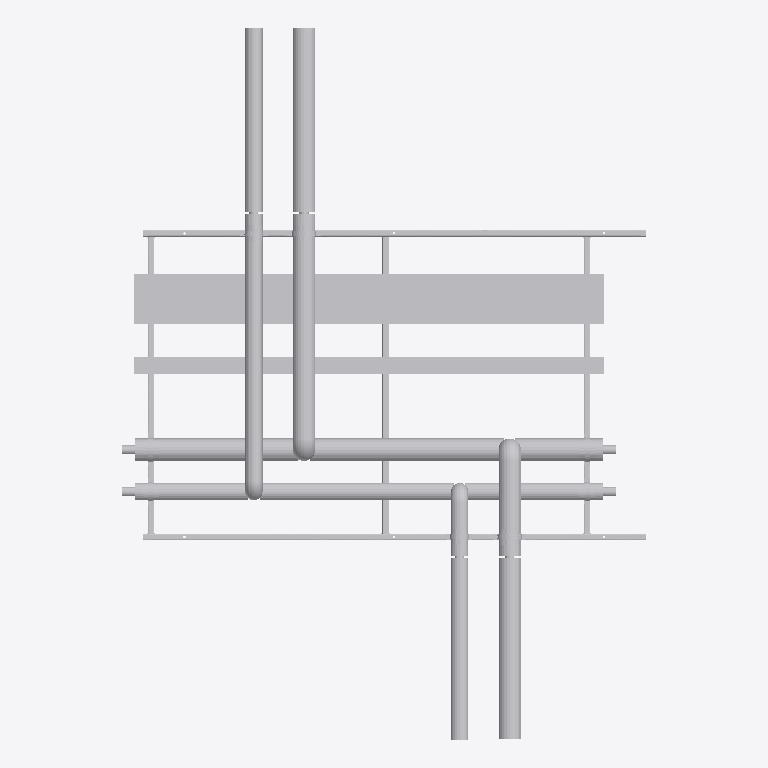
Plan cut of the same IFC building model at storey 'Level 0' (level 0.00 m, cut at 1.40 m), seen from above with north up, elements coloured by IFC class (only those large enough to see are counted): 45 other elements (light grey). No cut surface shows.
Extent 3.1 m × 4.2 m × 0.5 m (x, y, z). Storeys (2): Level 0 at 0.00 m; Level 1 at 4.00 m. Elements (119): 111 IfcBuildingElementProxy, 8 IfcMechanicalFastener.

HEADER;
FILE_DESCRIPTION(('ViewDefinition [CoordinationView]','RevitIdentifiers [ContentGUID: bd057799-ab2a-4c32-b9f8-a49134bfda82, VersionGUID: e5ec8929-f41f-4976-8bd4-8c4578e0f8ba, NumberOfSaves: 0]'),'2;1');
FILE_NAME('RF01-SP01.ifc','2026-11-01T11:38:26+00:00',(''),(''),'ODA SDAI 25.12','Autodesk - Revit 26.4.20.9 (ENG) - 26.4.20.9','');
FILE_SCHEMA(('IFC2X3'));
ENDSEC;
DATA;
#20=IFCPROJECT('2z1NUPgofCChduf97BG2Lo',#6,'Project Number',$,$,'Project Name','Project Status',(#13,#18),#93251);
#34=IFCSITE('2z1NUPgofCChduf97BG2Lm',#6,'Default',$,$,#33,$,$,.ELEMENT.,(51,30,23,112487),(0,-7,-37,-956022),0.0,$,$);
#24=IFCBUILDING('2z1NUPgofCChduf97BG2Lp',#6,'',$,$,#23,$,'',.ELEMENT.,$,$,#21);
#27=IFCBUILDINGSTOREY('3Zu5Bv0LOHrPC10026FoQQ',#6,'Level 0',$,$,#26,$,'Level 0',.ELEMENT.,0.0);
#31=IFCBUILDINGSTOREY('15Z0v90RiHrPC20026FoKR',#6,'Level 1',$,$,#30,$,'Level 1',.ELEMENT.,3999.9999999999995);
#82003=IFCBUILDINGELEMENTPROXY('3bx8afz1z9TelKZ4LuwqyG',#6,'Straight:Default:767914',$,$,#82002,#81999,'767914',$);
#81960=IFCBUILDINGELEMENTPROXY('3bx8afz1z9TelKZ4LuwqyV',#6,'Straight:Default:767909',$,$,#81959,#81956,'767909',$);
#81918=IFCBUILDINGELEMENTPROXY('3bx8afz1z9TelKZ4Luwqym',#6,'767882',$,$,#81720,#81917,'767882',$);
#68624=IFCBUILDINGELEMENTPROXY('3bx8afz1z9TelKZ4Luwqvr',#6,'767695',$,$,#68426,#68623,'767695',$);
#69480=IFCBUILDINGELEMENTPROXY('3bx8afz1z9TelKZ4Luwq_d',#6,'767773',$,$,#69282,#69479,'767773',$);
#1677=IFCBUILDINGELEMENTPROXY('3bx8afz1z9TelKZ4LuwxAZ',#6,'739865',$,$,#1479,#1676,'739865',$);
#857=IFCBUILDINGELEMENTPROXY('3bx8afz1z9TelKZ4LuvQx8',#6,'349810',$,$,#659,#856,'349810',$);
#1267=IFCBUILDINGELEMENTPROXY('3bx8afz1z9TelKZ4LuwxAi',#6,'739862',$,$,#1069,#1266,'739862',$);
#55935=IFCBUILDINGELEMENTPROXY('3bx8afz1z9TelKZ4LuwqxO',#6,'767586',$,$,#55737,#55934,'767586',$);
#34752=IFCBUILDINGELEMENTPROXY('3bx8afz1z9TelKZ4LuwqwI',#6,'Side rail, right, drilled 2 x 12 dia + 3 x 14 dia:767528',$,$,#18221,#34751,'767528',$);
#447=IFCBUILDINGELEMENTPROXY('3bx8afz1z9TelKZ4LuvQxY',#6,'349784',$,$,#249,#446,'349784',$);
#69070=IFCBUILDINGELEMENTPROXY('3bx8afz1z9TelKZ4Luwq_k',#6,'767764',$,$,#68872,#69069,'767764',$);
#18218=IFCBUILDINGELEMENTPROXY('3bx8afz1z9TelKZ4LuwqwT',#6,'Side rail, left, drilled 2 x 12 dia + 3 x 14 dia:767527',$,$,#1680,#18217,'767527',$);
#78348=IFCBUILDINGELEMENTPROXY('3bx8afz1z9TelKZ4Luwq$i',#6,'767830',$,$,#78150,#78347,'767830',$);
#56345=IFCBUILDINGELEMENTPROXY('3bx8afz1z9TelKZ4LuwqxH',#6,'767595',$,$,#56147,#56344,'767595',$);
#55525=IFCBUILDINGELEMENTPROXY('3bx8afz1z9TelKZ4LuwqxZ',#6,'767577',$,$,#55327,#55524,'767577',$);
#69890=IFCBUILDINGELEMENTPROXY('3bx8afz1z9TelKZ4Luwq_S',#6,'767782',$,$,#69692,#69889,'767782',$);
#43040=IFCBUILDINGELEMENTPROXY('3bx8afz1z9TelKZ4LuwqwG',#6,'Ring 15 cross member, row 1:767530',$,$,#42914,#43039,'767530',$);
#51199=IFCBUILDINGELEMENTPROXY('3bx8afz1z9TelKZ4LuwqwH',#6,'Ring 27 cross member, row 1, drilled 2 x 12 dia:767531',$,$,#43043,#51198,'767531',$);
#42911=IFCBUILDINGELEMENTPROXY('3bx8afz1z9TelKZ4LuwqwJ',#6,'Ring 1 cross member, row 1, drilled 2 x 12 dia:767529',$,$,#34755,#42910,'767529',$);
#64929=IFCBUILDINGELEMENTPROXY('3bx8afz1z9TelKZ4LuwquX',#6,'767643',$,$,#64731,#64928,'767643',$);
#81298=IFCBUILDINGELEMENTPROXY('3bx8afz1z9TelKZ4Luwq$K',#6,'767854',$,$,#78369,#81297,'767854',$);
#77528=IFCBUILDINGELEMENTPROXY('3bx8afz1z9TelKZ4Luwq_C',#6,'767798',$,$,#74599,#77527,'767798',$);
#68004=IFCBUILDINGELEMENTPROXY('3bx8afz1z9TelKZ4Luwqu9',#6,'767667',$,$,#64950,#68003,'767667',$);
#64108=IFCBUILDINGELEMENTPROXY('3bx8afz1z9TelKZ4Luwqx1',#6,'767611',$,$,#61054,#64107,'767611',$);
#92508=IFCMECHANICALFASTENER('3bx8afz1z9TelKZ4Luwqy3',#6,'Walraven Heavy Duty Clamp HD500 (M810, M1012) (BUP1000):Walraven Heavy Duty Clamp HD500 (M810, M1012) (BUP1000):767929','Heavy Duty Clamp HD500 (M10/12) (BUP1000) 132 - 140 mm',$,#92507,#92504,'767929',$,$);
#92698=IFCMECHANICALFASTENER('3bx8afz1z9TelKZ4LuwqzY',#6,'Walraven Heavy Duty Clamp HD500 (M810, M1012) (BUP1000):Walraven Heavy Duty Clamp HD500 (M810, M1012) (BUP1000):767960','Heavy Duty Clamp HD500 (M10/12) (BUP1000) 132 - 140 mm',$,#92697,#92694,'767960',$,$);
#92793=IFCMECHANICALFASTENER('3bx8afz1z9TelKZ4LuwqzT',#6,'Walraven Heavy Duty Clamp HD500 (M810, M1012) (BUP1000):Walraven Heavy Duty Clamp HD500 (M810, M1012) (BUP1000):767975','Heavy Duty Clamp HD500 (M10/12) (BUP1000) 132 - 140 mm',$,#92792,#92789,'767975',$,$);
#92603=IFCMECHANICALFASTENER('3bx8afz1z9TelKZ4Luwqzp',#6,'Walraven Heavy Duty Clamp HD500 (M810, M1012) (BUP1000):Walraven Heavy Duty Clamp HD500 (M810, M1012) (BUP1000):767945','Heavy Duty Clamp HD500 (M10/12) (BUP1000) 132 - 140 mm',$,#92602,#92599,'767945',$,$);
#92883=IFCBUILDINGELEMENTPROXY('3bx8afz1z9TelKZ4LuwqzA',#6,'Insulation block 134 x 100:767984',$,$,#92873,#92882,'767984',$);
#92909=IFCBUILDINGELEMENTPROXY('3bx8afz1z9TelKZ4Luwqz8',#6,'Insulation block 134 x 100:767986',$,$,#92899,#92908,'767986',$);
#92935=IFCBUILDINGELEMENTPROXY('3bx8afz1z9TelKZ4LuwqzE',#6,'Insulation block 134 x 100:767988',$,$,#92925,#92934,'767988',$);
#87217=IFCMECHANICALFASTENER('3bx8afz1z9TelKZ4LuwqyA',#6,'Walraven Heavy Duty Clamp HD500 (M810, M1012) (BUP1000):Walraven Heavy Duty Clamp HD500 (M810, M1012) (BUP1000):767920','Heavy Duty Clamp HD500 (M10/12) (BUP1000) 98 - 106 mm',$,#87216,#87213,'767920',$,$);
#92645=IFCMECHANICALFASTENER('3bx8afz1z9TelKZ4Luwqzg',#6,'Walraven Heavy Duty Clamp HD500 (M810, M1012) (BUP1000):Walraven Heavy Duty Clamp HD500 (M810, M1012) (BUP1000):767952','Heavy Duty Clamp HD500 (M10/12) (BUP1000) 98 - 106 mm',$,#92644,#92641,'767952',$,$);
#92751=IFCMECHANICALFASTENER('3bx8afz1z9TelKZ4Luwqzb',#6,'Walraven Heavy Duty Clamp HD500 (M810, M1012) (BUP1000):Walraven Heavy Duty Clamp HD500 (M810, M1012) (BUP1000):767967','Heavy Duty Clamp HD500 (M10/12) (BUP1000) 98 - 106 mm',$,#92750,#92747,'767967',$,$);
#92561=IFCMECHANICALFASTENER('3bx8afz1z9TelKZ4Luwqzx',#6,'Walraven Heavy Duty Clamp HD500 (M810, M1012) (BUP1000):Walraven Heavy Duty Clamp HD500 (M810, M1012) (BUP1000):767937','Heavy Duty Clamp HD500 (M10/12) (BUP1000) 98 - 106 mm',$,#92560,#92557,'767937',$,$);
#92870=IFCBUILDINGELEMENTPROXY('3bx8afz1z9TelKZ4LuwqzL',#6,'Insulation block 104 x 100:767983',$,$,#92860,#92869,'767983',$);
#92857=IFCBUILDINGELEMENTPROXY('3bx8afz1z9TelKZ4LuwqzK',#6,'Insulation block 134 x 100:767982',$,$,#92847,#92856,'767982',$);
#51743=IFCBUILDINGELEMENTPROXY('3bx8afz1z9TelKZ4LuwqwM',#6,'S1 (7270S) - Slip Straight Connector:Default:767532',$,$,#51742,#51739,'767532',$);
#51752=IFCBUILDINGELEMENTPROXY('3bx8afz1z9TelKZ4LuwqwE',#6,'S1 (7270S) - Slip Straight Connector:Default:767540',$,$,#51751,#51748,'767540',$);
#68632=IFCBUILDINGELEMENTPROXY('3bx8afz1z9TelKZ4LuwqvG',#6,'S1 (7270S) - Slip Straight Connector:Default:767722',$,$,#68631,#68628,'767722',$);
#68641=IFCBUILDINGELEMENTPROXY('3bx8afz1z9TelKZ4LuwqvB',#6,'S1 (7270S) - Slip Straight Connector:Default:767729',$,$,#68640,#68637,'767729',$);
#92844=IFCBUILDINGELEMENTPROXY('3bx8afz1z9TelKZ4LuwqzN',#6,'Insulation block 104 x 100:767981',$,$,#92830,#92843,'767981',$);
#92896=IFCBUILDINGELEMENTPROXY('3bx8afz1z9TelKZ4LuwqzB',#6,'Insulation block 104 x 100:767985',$,$,#92886,#92895,'767985',$);
#92922=IFCBUILDINGELEMENTPROXY('3bx8afz1z9TelKZ4Luwqz9',#6,'Insulation block 104 x 100:767987',$,$,#92912,#92921,'767987',$);
ENDSEC;
